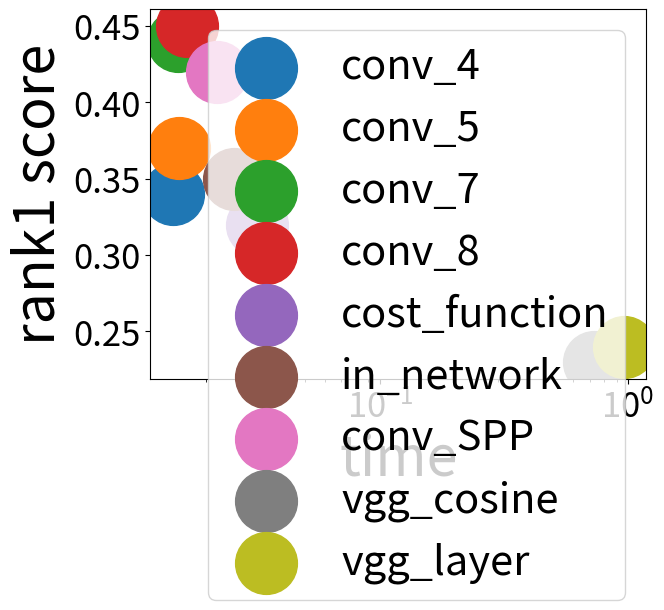

Reproduce this figure in Python.
import matplotlib.pyplot as plt
import numpy as np


fig = plt.figure()
ax = plt.gca()
ax.scatter(0.0147,0.34,s=1980)
ax.scatter(0.01557,0.37,s=1980)
ax.scatter(0.0154,0.44,s=1980)

ax.scatter(0.0167,0.45,s=1980)
ax.scatter(0.032,0.32,s=1980)
ax.scatter(0.026,0.35,s=1980)


ax.scatter(0.0222,0.42,s=1980)
ax.scatter(0.731,0.23,s=1980)
ax.scatter(0.961,0.24,s=1980)


#ax.set_xlim([0,1.0])
#ax.set_ylim([0,1.0])
#ax.set_yscale('log')
ax.set_xscale('log')
ax.tick_params(labelsize=25)
#ax.set_title('Number of categories vs. number of instances',fontsize=50)

ax.set_ylabel('rank1 score',fontsize=40)
ax.set_xlabel('time',fontsize=40)
ax.legend(['conv_4','conv_5','conv_7','conv_8','cost_function','in_network','conv_SPP','vgg_cosine','vgg_layer'],loc='upper right',fontsize=30)
plt.show()

'''

fig = plt.figure()
ax = plt.gca()


ax.scatter(0.0147,0.34,s=1980)
ax.scatter(0.01557,0.37,s=1980)
ax.scatter(0.0158,0.46,s=1980)

ax.scatter(0.0167,0.45,s=1980)
ax.scatter(0.032,0.32,s=1980)
ax.scatter(0.026,0.35,s=1980)


ax.scatter(0.0222,0.42,s=1980)



ax.set_xlim([0,0.04])
#ax.set_ylim([0,1.0])
#ax.set_yscale('log')
#ax.set_xscale('log')
ax.tick_params(labelsize=25)
#ax.set_title('Number of categories vs. number of instances',fontsize=50)

ax.set_ylabel('rank1 score',fontsize=40)
ax.set_xlabel('time',fontsize=40)
ax.legend(['conv_4','conv_5','conv_7','conv_8','cost_function','in_network','conv_SPP'],loc='upper right',fontsize=30)
plt.show()
'''